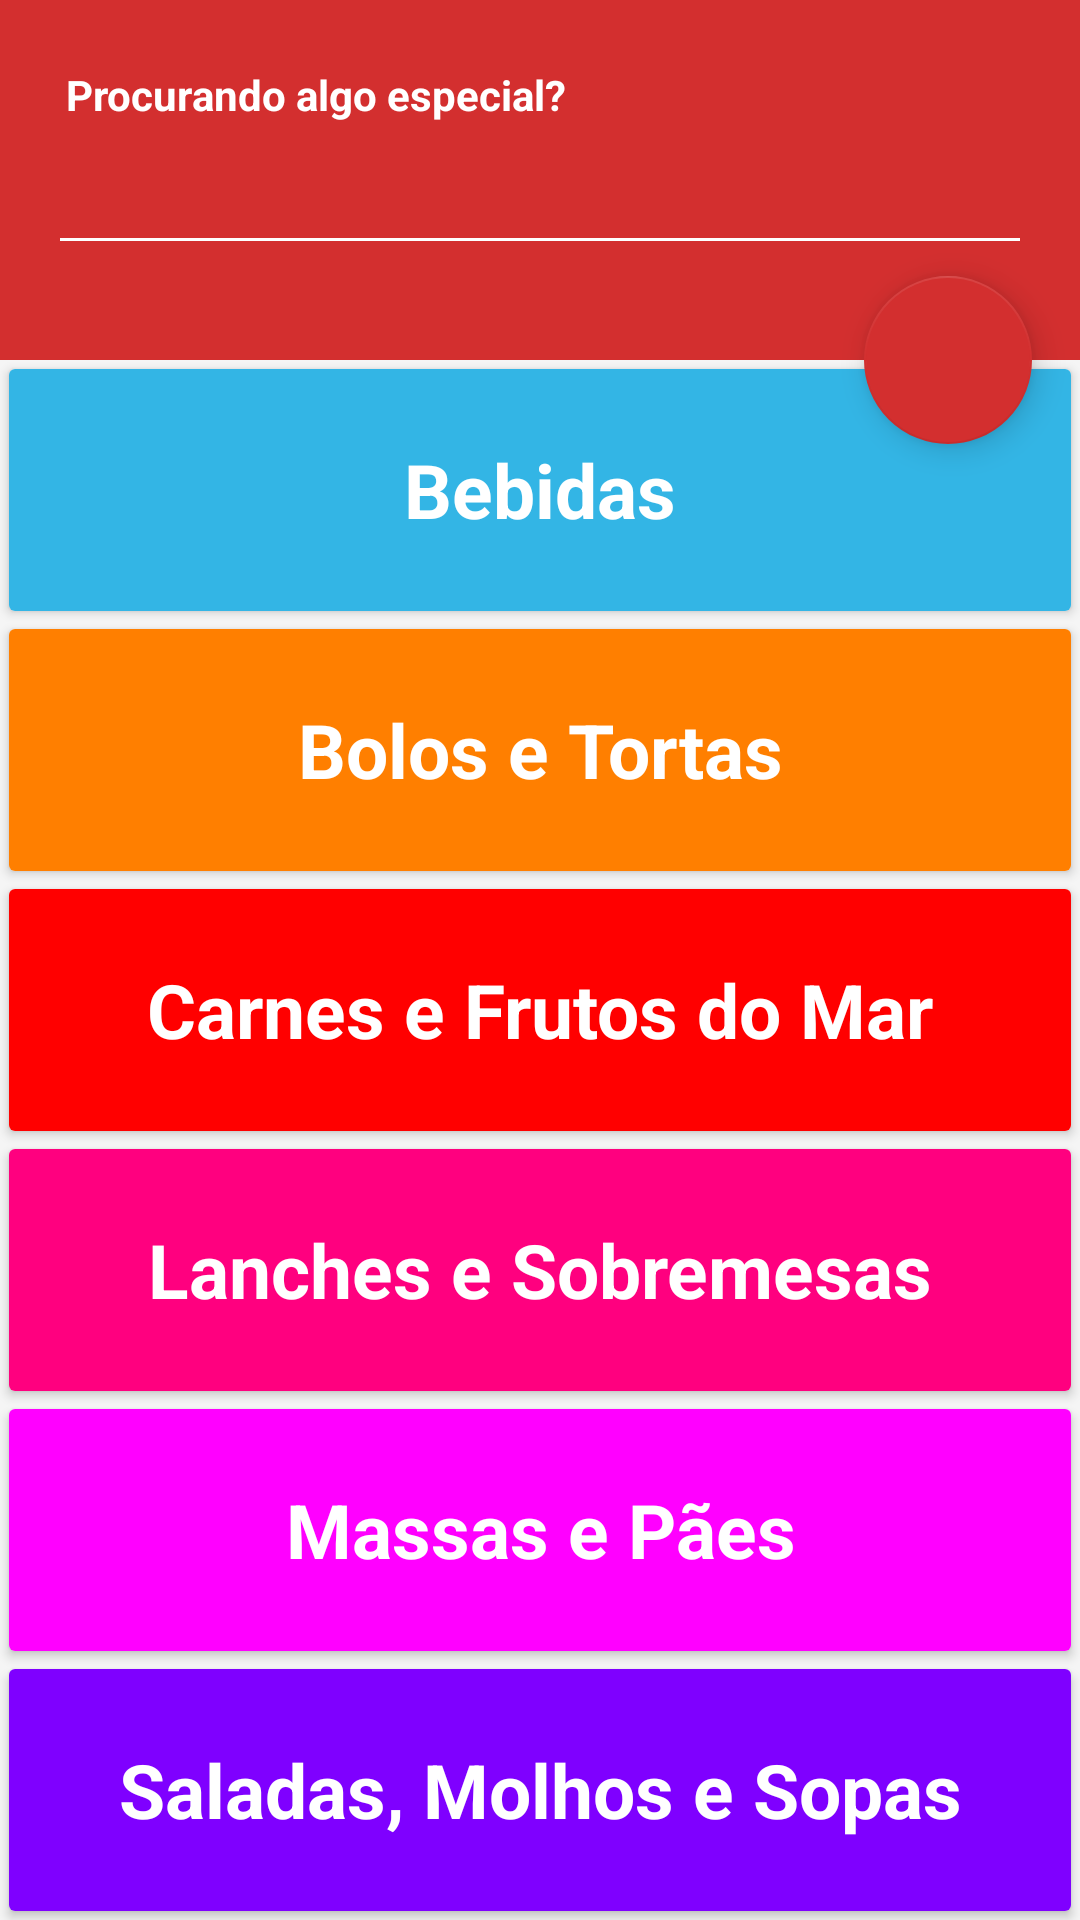

Android layout source for this screen:
<!-- AndroidManifest.xml: application theme Theme.DesignDemo -->
<!-- res/layout/search_fragment_dialog.xml -->
<?xml version="1.0" encoding="utf-8"?>
<android.support.design.widget.CoordinatorLayout
    android:id="@+id/main_content"
    xmlns:android="http://schemas.android.com/apk/res/android"
    xmlns:app="http://schemas.android.com/apk/res-auto"
    android:layout_width="match_parent"
    android:layout_height="match_parent">

    <LinearLayout android:layout_width="match_parent"
        android:layout_height="match_parent"
        android:orientation="vertical">

        <LinearLayout
            android:id="@+id/header_container"

            android:layout_width="match_parent"
            android:layout_height="120dp"
            android:orientation="vertical"
            android:background="@color/colorAccent"
            android:padding="16dp">


            <TextView
                android:id="@+id/name"
                android:layout_width="match_parent"
                android:layout_height="wrap_content"
                android:padding="6dp"
                android:textStyle="bold"
                android:text="@string/search_title"
                android:textColor="@android:color/white"/>

            <EditText
                android:layout_width="match_parent"
                android:layout_height="wrap_content"
                android:id="@+id/search"
                android:theme="@style/editTextTheme"
                android:textColorHint="@android:color/white"
                android:textColor="@android:color/white"/>




        </LinearLayout>


        <LinearLayout
            android:id="@+id/list"
            android:layout_width="match_parent"
            android:layout_height="match_parent"
            android:orientation="vertical">

        <android.support.v7.widget.CardView

            android:elevation="4dp"
            android:layout_width="match_parent"
            android:layout_height="match_parent"
            android:layout_margin="3dp"
            android:layout_weight="1"
            android:background="@color/colorAccent">

            <TextView

                android:layout_width="match_parent"
                android:layout_height="match_parent"
                android:padding="6dp"
                android:textSize="25dp"
                android:textStyle="bold"
                android:gravity="center"
                android:background="@android:color/holo_blue_light"
                android:text="@string/category_drink"
                android:id="@+id/category_drink"
                android:textColor="@android:color/white"/>

            </android.support.v7.widget.CardView>


        <android.support.v7.widget.CardView
            android:layout_weight="1"
            android:elevation="4dp"
            android:layout_width="match_parent"
            android:layout_height="match_parent"
            android:layout_margin="3dp"
            android:background="@color/colorAccent">

            <TextView
                android:gravity="center"
                android:layout_width="match_parent"
                android:layout_height="match_parent"
                android:padding="6dp"
                android:textSize="25dp"
                android:textStyle="bold"
                android:background="@color/orange"
                android:text="@string/category_cake"
                android:id="@+id/category_cake"
                android:textColor="@android:color/white"/>

        </android.support.v7.widget.CardView>


        <android.support.v7.widget.CardView
            android:layout_weight="1"
            android:elevation="4dp"
            android:layout_width="match_parent"
            android:layout_height="match_parent"
            android:layout_margin="3dp">

            <TextView
                android:gravity="center"
                android:layout_width="match_parent"
                android:layout_height="match_parent"
                android:padding="6dp"
                android:textSize="25dp"
                android:textStyle="bold"
                android:background="@color/red"
                android:text="@string/category_meat"
                android:id="@+id/category_meat"
                android:textColor="@android:color/white"/>

        </android.support.v7.widget.CardView>

        <android.support.v7.widget.CardView
            android:layout_weight="1"
            android:elevation="4dp"
            android:layout_width="match_parent"
            android:layout_height="match_parent"
            android:layout_margin="3dp">

            <TextView
                android:gravity="center"
                android:layout_width="match_parent"
                android:layout_height="match_parent"
                android:padding="6dp"
                android:textSize="25dp"
                android:textStyle="bold"
                android:background="@color/bright_pink"
                android:text="@string/category_snack"
                android:id="@+id/category_snack"
                android:textColor="@android:color/white"/>

        </android.support.v7.widget.CardView>

        <android.support.v7.widget.CardView
            android:layout_weight="1"
            android:elevation="4dp"
            android:layout_width="match_parent"
            android:layout_height="match_parent"
            android:layout_margin="3dp">

            <TextView
                android:gravity="center"
                android:layout_width="match_parent"
                android:layout_height="match_parent"
                android:padding="6dp"
                android:textSize="25dp"
                android:textStyle="bold"
                android:background="@color/magenta"
                android:text="@string/category_pasta"
                android:id="@+id/category_pasta"
                android:textColor="@android:color/white"/>

        </android.support.v7.widget.CardView>

        <android.support.v7.widget.CardView
            android:layout_weight="1"
            android:elevation="4dp"
            android:layout_width="match_parent"
            android:layout_height="match_parent"
            android:layout_margin="3dp">

            <TextView
                android:gravity="center"
                android:layout_width="match_parent"
                android:layout_height="match_parent"
                android:padding="6dp"
                android:textSize="25dp"
                android:textStyle="bold"
                android:background="@color/violet"
                android:text="@string/category_salad"
                android:id="@+id/category_salad"
                android:textColor="@android:color/white"/>

        </android.support.v7.widget.CardView>


        </LinearLayout>

    </LinearLayout>

    <android.support.design.widget.FloatingActionButton
        android:id="@+id/fab"
        android:layout_width="wrap_content"
        android:layout_height="wrap_content"
        android:layout_margin="16dp"
        android:clickable="true"
        android:src="@drawable/ic_search_white_48dp"
        app:layout_anchor="@id/header_container"
        app:layout_anchorGravity="bottom|right|end"/>

</android.support.design.widget.CoordinatorLayout>
<!-- resources referenced by this layout -->
<resources>
  <color name="bright_pink">#FF007F</color>
  <color name="colorAccent">#D32F2F</color>
  <color name="magenta">#FF00FF</color>
  <color name="orange">#FF7F00</color>
  <color name="red">#FF0000</color>
  <color name="violet">#7F00FF</color>
  <string name="category_cake">Bolos e Tortas</string>
  <string name="category_drink">Bebidas</string>
  <string name="category_meat">Carnes e Frutos do Mar</string>
  <string name="category_pasta">Massas e Pães</string>
  <string name="category_salad">Saladas, Molhos e Sopas</string>
  <string name="category_snack">Lanches e Sobremesas</string>
  <string name="search_title">Procurando algo especial?</string>
  <style name="editTextTheme" parent="Theme.AppCompat.Light.DarkActionBar">
          <item name="colorControlNormal">@android:color/white</item>
          <item name="colorControlActivated">@android:color/white</item>
          <item name="colorControlHighlight">@android:color/white</item>
      </style>
  <style name="Theme.DesignDemo" parent="Base.Theme.DesignDemo">
      </style>
  <style name="Base.Theme.DesignDemo" parent="Theme.AppCompat.Light.NoActionBar">
          <item name="colorPrimary">@color/colorPrimary</item>
          <item name="colorPrimaryDark">@color/colorPrimaryDark</item>
          <item name="colorAccent">@color/colorAccent</item>
          <item name="android:windowBackground">@color/window_background</item>
      </style>
  <color name="colorPrimary">#00695C</color>
  <color name="colorPrimaryDark">#004D40</color>
  <color name="window_background">#FFF5F5F5</color>
</resources>
